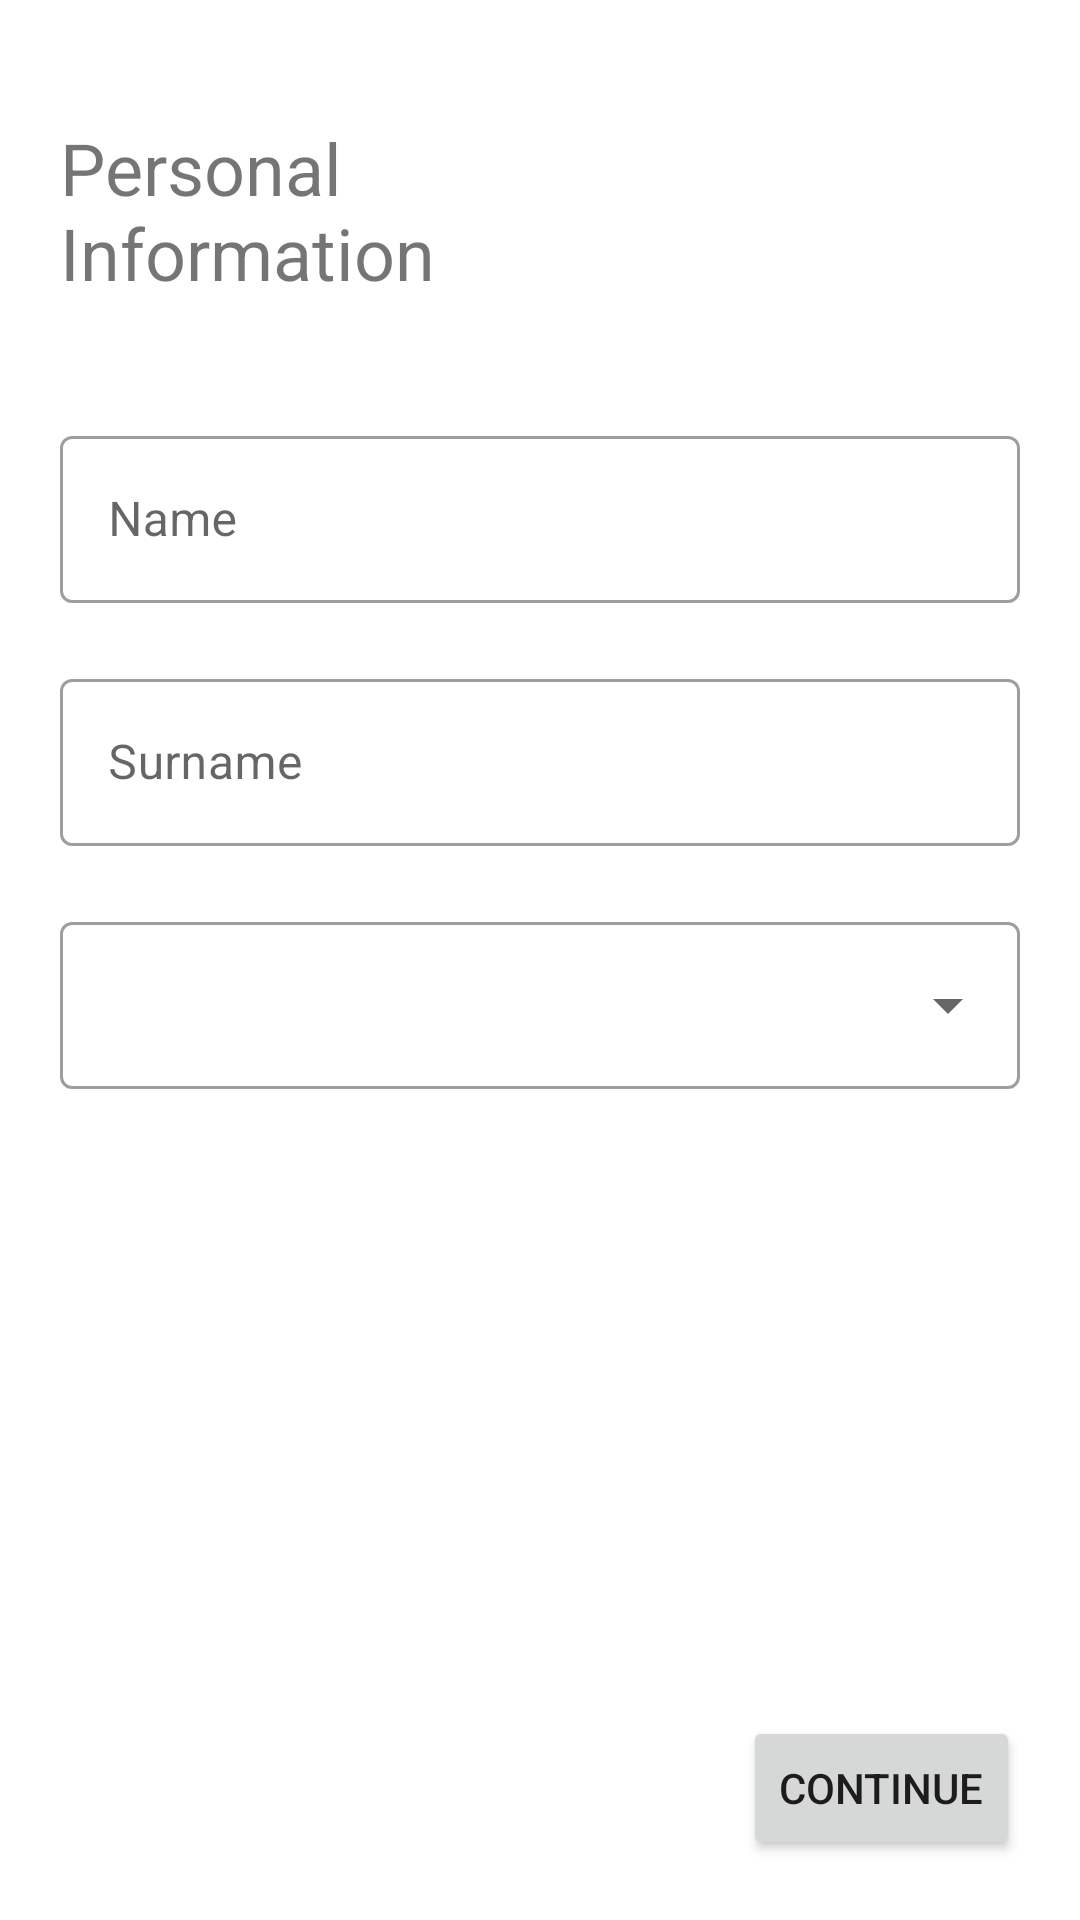

Produce the Android XML layout that renders to this screen, including the resource entries it uses.
<!-- AndroidManifest.xml: application theme Theme.TestApplicatoin -->
<!-- res/layout/fragment_greeting.xml -->
<?xml version="1.0" encoding="utf-8"?>
<layout xmlns:android="http://schemas.android.com/apk/res/android"
    xmlns:app="http://schemas.android.com/apk/res-auto"
    xmlns:tools="http://schemas.android.com/tools">

    <data>

        <variable
            name="viewModel"
            type="com.bekzad.testapplicatoin.ui.viewmodels.GreetingViewModel" />
    </data>

    <ScrollView
        android:layout_width="match_parent"
        android:layout_height="match_parent"
        android:fillViewport="true">


        <androidx.constraintlayout.widget.ConstraintLayout
            android:id="@+id/greeting_container_cl"
            android:layout_width="match_parent"
            android:layout_height="wrap_content"
            android:padding="20dp"
            tools:context=".ui.greetings.GreetingFragment">

            <TextView
                android:id="@+id/personal_info_tv"
                android:layout_width="0dp"
                android:layout_height="wrap_content"
                android:text="@string/personal_information"
                android:textSize="24sp"
                app:layout_constraintBottom_toBottomOf="@+id/photo_iv"
                app:layout_constraintEnd_toStartOf="@+id/photo_iv"
                app:layout_constraintStart_toStartOf="parent"
                app:layout_constraintTop_toTopOf="@+id/photo_iv" />

            <ImageView
                android:id="@+id/photo_iv"
                imageUrl="@{viewModel.user.photo}"
                android:layout_width="100dp"
                android:layout_height="100dp"
                android:contentDescription="@string/photo_description"
                app:layout_constraintEnd_toEndOf="parent"
                app:layout_constraintTop_toTopOf="parent"
                tools:src="@tools:sample/avatars" />


            <com.google.android.material.textfield.TextInputLayout
                android:id="@+id/first_name_layout"
                style="@style/Widget.MaterialComponents.TextInputLayout.OutlinedBox"
                android:layout_width="0dp"
                android:layout_height="wrap_content"
                android:layout_marginTop="20dp"
                android:hint="@string/name_hint"
                app:endIconMode="clear_text"
                app:layout_constraintEnd_toEndOf="parent"
                app:layout_constraintStart_toStartOf="parent"
                app:layout_constraintTop_toBottomOf="@id/photo_iv">

                <com.google.android.material.textfield.TextInputEditText
                    android:id="@+id/first_name_et"
                    android:layout_width="match_parent"
                    android:layout_height="wrap_content"
                    android:text="@{viewModel.user.firstName}" />

            </com.google.android.material.textfield.TextInputLayout>

            <com.google.android.material.textfield.TextInputLayout
                android:id="@+id/last_name_layout"
                style="@style/Widget.MaterialComponents.TextInputLayout.OutlinedBox"
                android:layout_width="0dp"
                android:layout_height="wrap_content"
                android:layout_marginTop="20dp"
                android:hint="@string/last_name_hint"
                app:endIconMode="clear_text"
                app:layout_constraintEnd_toEndOf="parent"
                app:layout_constraintStart_toStartOf="parent"
                app:layout_constraintTop_toBottomOf="@id/first_name_layout">

                <com.google.android.material.textfield.TextInputEditText
                    android:id="@+id/last_name_et"
                    android:layout_width="match_parent"
                    android:layout_height="wrap_content"
                    android:text="@{viewModel.user.secondName}" />

            </com.google.android.material.textfield.TextInputLayout>

            <com.google.android.material.textfield.TextInputLayout
                android:id="@+id/education_dropdown_layout"
                style="@style/Widget.MaterialComponents.TextInputLayout.OutlinedBox.ExposedDropdownMenu"
                android:layout_width="0dp"
                android:layout_height="wrap_content"
                android:layout_marginTop="20dp"
                app:layout_constraintEnd_toEndOf="parent"
                app:layout_constraintStart_toStartOf="parent"
                app:layout_constraintTop_toBottomOf="@id/last_name_layout">

                <AutoCompleteTextView
                    android:id="@+id/auto_complete_tv"
                    android:layout_width="match_parent"
                    android:layout_height="wrap_content"
                    android:inputType="none" />

            </com.google.android.material.textfield.TextInputLayout>

            <Button
                android:id="@+id/continue_btn"
                android:layout_width="wrap_content"
                android:layout_height="wrap_content"
                android:text="@string/continue_btn"
                app:layout_constraintBottom_toBottomOf="parent"
                app:layout_constraintEnd_toEndOf="parent" />


        </androidx.constraintlayout.widget.ConstraintLayout>
    </ScrollView>
</layout>
<!-- resources referenced by this layout -->
<resources>
  <string name="continue_btn">continue</string>
  <string name="last_name_hint">Surname</string>
  <string name="name_hint">Name</string>
  <string name="personal_information">Personal Information</string>
  <string name="photo_description">Photo of a candidate</string>
  <style name="Theme.TestApplicatoin" parent="Theme.MaterialComponents.DayNight.DarkActionBar">
          
          <item name="colorPrimary">@color/purple_500</item>
          <item name="colorPrimaryVariant">@color/purple_700</item>
          <item name="colorOnPrimary">@color/white</item>
          
          <item name="colorSecondary">@color/teal_200</item>
          <item name="colorSecondaryVariant">@color/teal_700</item>
          <item name="colorOnSecondary">@color/black</item>
          
          <item name="android:statusBarColor" tools:targetApi="l">?attr/colorPrimaryVariant</item>
          
      </style>
  <!-- not gathered from this repository: default colours our renderer supplied (Android Studio template values) -->
  <color name="purple_500">#FF6200EE</color>
  <color name="purple_700">#FF3700B3</color>
  <color name="teal_200">#FF03DAC5</color>
  <color name="teal_700">#FF018786</color>
  <color name="black">#FF000000</color>
  <color name="white">#FFFFFFFF</color>
</resources>
